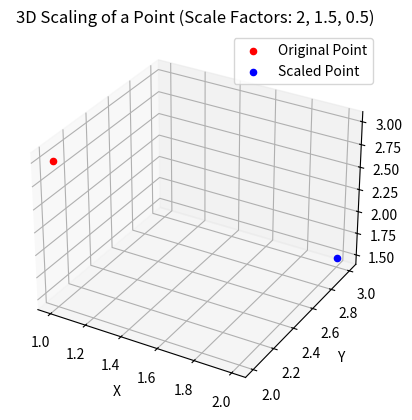

Source code (Python):
import numpy as np
import matplotlib.pyplot as plt
from mpl_toolkits.mplot3d import Axes3D

def scale_3d_point(point, scale_factors):
    # Ensure the point and scale_factors are both 3D vectors (x, y, z)
    if len(point) != 3 or len(scale_factors) != 3:
        raise ValueError("Both point and scale_factors must be 3D vectors.")
    
    # Perform scaling
    scaled_point = [point[0] * scale_factors[0],
                    point[1] * scale_factors[1],
                    point[2] * scale_factors[2]]
    return scaled_point

# Original point
point = [1, 2, 3]

# Scaling factors along X, Y, and Z axes
scale_factors = [2, 1.5, 0.5]

# Perform 3D scaling
scaled_point = scale_3d_point(point, scale_factors)

# Create a 3D plot
fig = plt.figure()
ax = fig.add_subplot(111, projection='3d')

# Plot the original point
ax.scatter(point[0], point[1], point[2], c='r', label='Original Point')

# Plot the scaled point
ax.scatter(scaled_point[0], scaled_point[1], scaled_point[2], c='b', label='Scaled Point')

# Set labels and title
ax.set_xlabel('X')
ax.set_ylabel('Y')
ax.set_zlabel('Z')
ax.set_title(f'3D Scaling of a Point (Scale Factors: {scale_factors[0]}, {scale_factors[1]}, {scale_factors[2]})')

# Add a legend
ax.legend()

# Show the plot
plt.show()
